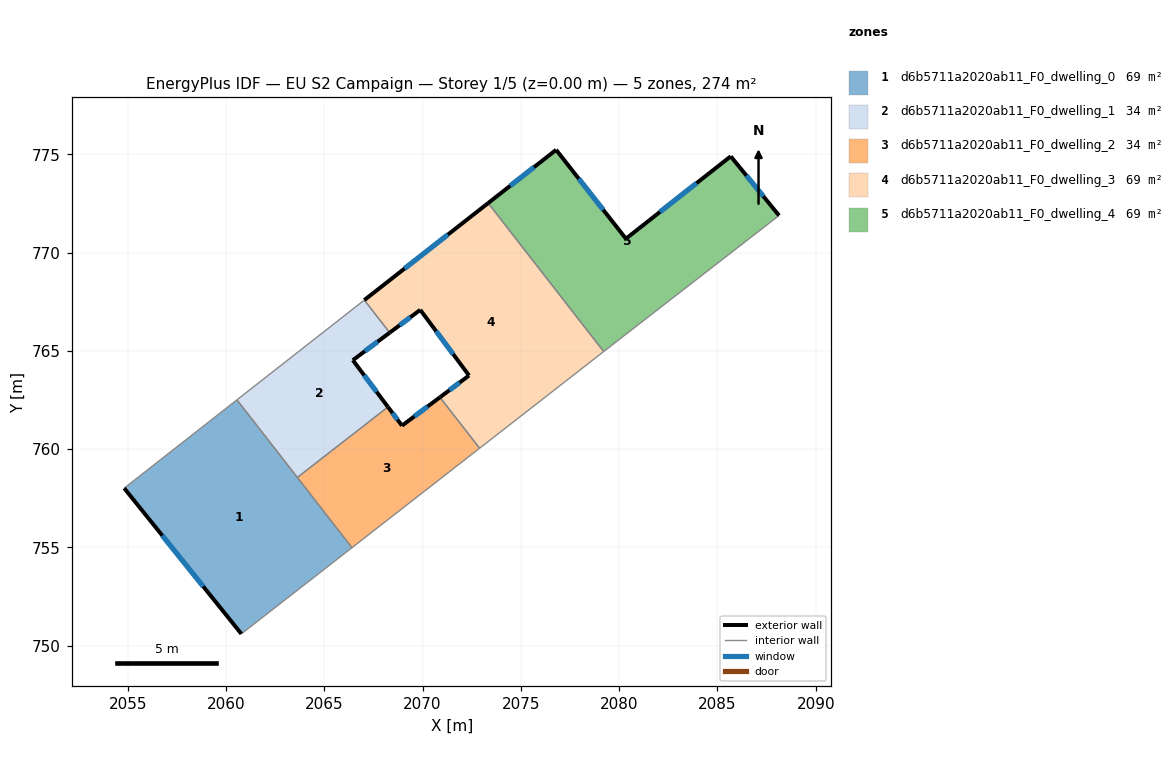
=== STOREY PLAN SPEC (per zone: floor XY polygon, exterior-wall plan segments, windows/doors) ===
zone 1: d6b5711a2020ab11_F0_dwelling_0  (68.6 m²)
  floor: (2060.56, 762.51) (2066.41, 754.99) (2060.79, 750.60) (2054.82, 758.01)
  exterior wall: (2054.82, 758.01) – (2060.79, 750.60)  [9.5 m]
    window: (2056.76, 755.60) – (2058.85, 753.01)  [3.5 m²]
  interior walls: 4
zone 2: d6b5711a2020ab11_F0_dwelling_1  (34.3 m²)
  floor: (2067.04, 767.58) (2068.33, 765.92) (2066.45, 764.52) (2068.24, 762.14) (2063.63, 758.56) (2060.56, 762.51)
  exterior wall: (2066.45, 764.52) – (2068.33, 765.92)  [2.3 m]
    window: (2067.06, 764.98) – (2067.72, 765.47)  [0.9 m²]
  exterior wall: (2068.24, 762.14) – (2066.45, 764.52)  [3.0 m]
    window: (2067.66, 762.92) – (2067.04, 763.75)  [1.1 m²]
  interior walls: 4
zone 3: d6b5711a2020ab11_F0_dwelling_2  (34.3 m²)
  floor: (2070.89, 762.64) (2072.90, 760.04) (2066.41, 754.99) (2063.63, 758.56) (2068.24, 762.14) (2068.95, 761.19)
  exterior wall: (2068.95, 761.19) – (2068.24, 762.14)  [1.2 m]
    window: (2068.72, 761.50) – (2068.47, 761.84)  [0.4 m²]
  exterior wall: (2070.89, 762.64) – (2068.95, 761.19)  [2.4 m]
    window: (2070.26, 762.17) – (2069.58, 761.66)  [0.9 m²]
  interior walls: 4
zone 4: d6b5711a2020ab11_F0_dwelling_3  (68.6 m²)
  floor: (2073.34, 772.51) (2079.21, 764.96) (2072.90, 760.04) (2070.89, 762.64) (2072.36, 763.74) (2069.89, 767.08) (2068.33, 765.92) (2067.04, 767.58)
  exterior wall: (2072.36, 763.74) – (2070.89, 762.64)  [1.8 m]
    window: (2071.88, 763.38) – (2071.37, 763.00)  [0.7 m²]
  exterior wall: (2069.89, 767.08) – (2072.36, 763.74)  [4.2 m]
    window: (2070.69, 766.00) – (2071.56, 764.83)  [1.5 m²]
  exterior wall: (2068.33, 765.92) – (2069.89, 767.08)  [1.9 m]
    window: (2068.84, 766.30) – (2069.38, 766.71)  [0.7 m²]
  exterior wall: (2073.34, 772.51) – (2067.04, 767.58)  [8.0 m]
    window: (2071.29, 770.91) – (2069.09, 769.19)  [2.9 m²]
  interior walls: 4
zone 5: d6b5711a2020ab11_F0_dwelling_4  (68.6 m²)
  floor: (2085.68, 774.89) (2088.14, 771.88) (2080.17, 765.70) (2079.21, 764.96) (2073.34, 772.51) (2076.80, 775.22) (2080.34, 770.70)
  exterior wall: (2076.80, 775.22) – (2073.34, 772.51)  [4.4 m]
    window: (2075.67, 774.34) – (2074.46, 773.40)  [1.6 m²]
  exterior wall: (2080.34, 770.70) – (2076.80, 775.22)  [5.7 m]
    window: (2079.19, 772.17) – (2077.95, 773.75)  [2.1 m²]
  exterior wall: (2085.68, 774.89) – (2080.34, 770.70)  [6.8 m]
    window: (2083.94, 773.53) – (2082.08, 772.07)  [2.5 m²]
  exterior wall: (2088.14, 771.88) – (2085.68, 774.89)  [3.9 m]
    window: (2087.33, 772.86) – (2086.48, 773.91)  [1.4 m²]
  interior walls: 3

=== DERIVED (storey summary) ===
Building: EU S2 Campaign
Storey: 1 of 5  (floor level z = 0.00 m)
Storey gross floor area: 274.4 m²
Zones on this storey: 5
  - d6b5711a2020ab11_F0_dwelling_0: floor 68.6 m²; exterior wall 9.5 m (28.5 m²); 1 window(s) 3.5 m²; WWR 12.2%
  - d6b5711a2020ab11_F0_dwelling_1: floor 34.3 m²; exterior wall 5.3 m (15.9 m²); 2 window(s) 1.9 m²; WWR 12.2%
  - d6b5711a2020ab11_F0_dwelling_2: floor 34.3 m²; exterior wall 3.6 m (10.8 m²); 2 window(s) 1.3 m²; WWR 12.2%
  - d6b5711a2020ab11_F0_dwelling_3: floor 68.6 m²; exterior wall 16.0 m (47.9 m²); 4 window(s) 5.8 m²; WWR 12.2%
  - d6b5711a2020ab11_F0_dwelling_4: floor 68.6 m²; exterior wall 20.8 m (62.4 m²); 4 window(s) 7.6 m²; WWR 12.2%
Zone adjacency (shared interzone walls):
  - d6b5711a2020ab11_F0_dwelling_0 ↔ d6b5711a2020ab11_F0_dwelling_1
  - d6b5711a2020ab11_F0_dwelling_0 ↔ d6b5711a2020ab11_F0_dwelling_2
  - d6b5711a2020ab11_F0_dwelling_1 ↔ d6b5711a2020ab11_F0_dwelling_2
  - d6b5711a2020ab11_F0_dwelling_1 ↔ d6b5711a2020ab11_F0_dwelling_3
  - d6b5711a2020ab11_F0_dwelling_2 ↔ d6b5711a2020ab11_F0_dwelling_3
  - d6b5711a2020ab11_F0_dwelling_3 ↔ d6b5711a2020ab11_F0_dwelling_4